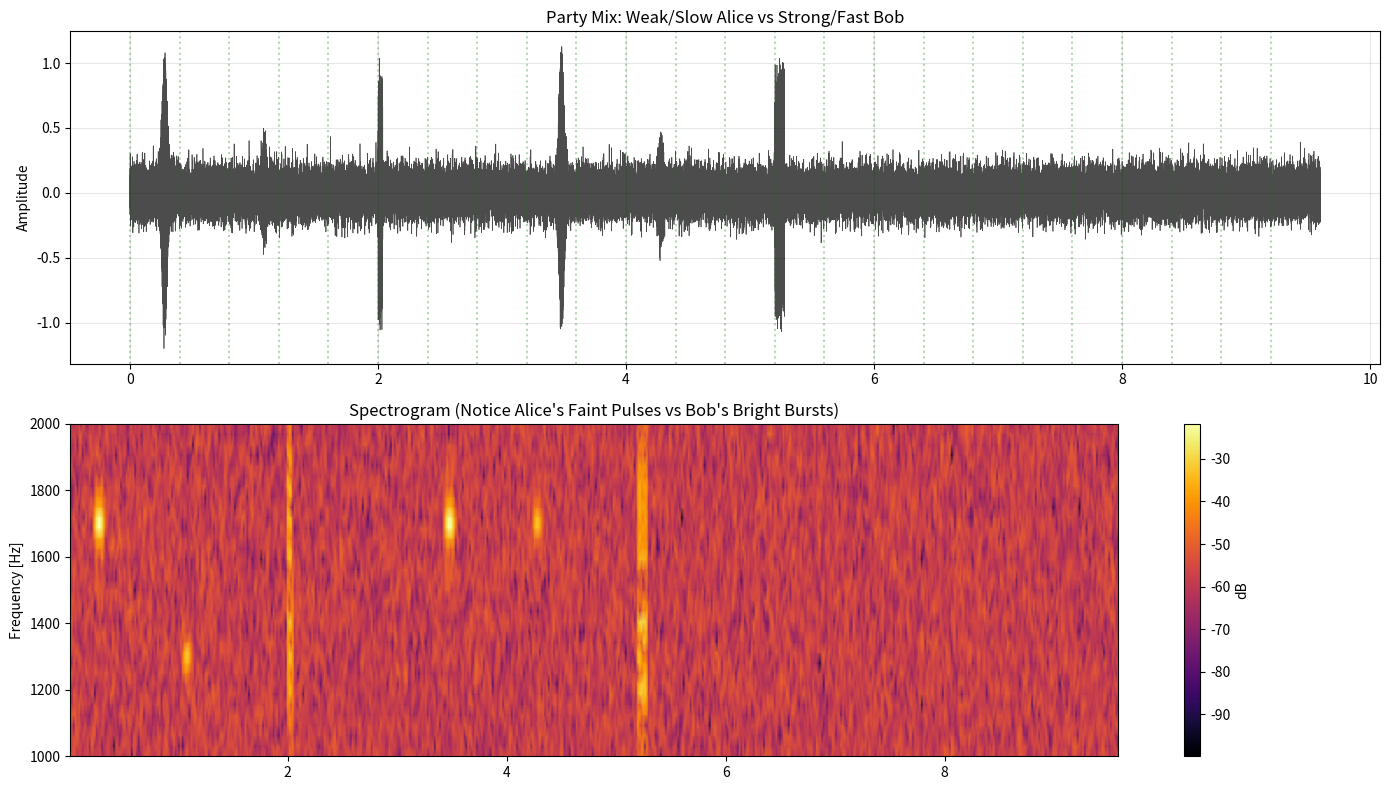

This chart was generated by the following Python code: (Note: this script raises an exception after producing the figure.)
import numpy as np
import matplotlib.pyplot as plt
from scipy import signal
from scipy.io import wavfile
import os

# Ensure data directory exists
os.makedirs('data', exist_ok=True)

SAMPLE_RATE = 8000
CENTER_FREQ = 1500
SPIN_OFFSET = 200

class SpinDigitonModem:
    def __init__(self, fs=SAMPLE_RATE):
        self.fs = fs
        
    def generate_pulse(self, spin='right', sigma=0.01, amplitude=1.0):
        t = np.linspace(-4*sigma, 4*sigma, int(8*sigma*self.fs))
        envelope = np.exp(-t**2 / (2 * sigma**2))
        freq = CENTER_FREQ + SPIN_OFFSET if spin == 'right' else CENTER_FREQ - SPIN_OFFSET
        return amplitude * envelope * np.cos(2 * np.pi * freq * t)

def generate_burst(t, t_start, modem, data_bits, bit_duration, amplitude=1.0):
    sig = np.zeros_like(t)
    current_t = t_start
    sigma = bit_duration / 5.0
    
    for bit in data_bits:
        spin = 'right' if bit == 1 else 'left'
        pulse = modem.generate_pulse(spin, sigma=sigma, amplitude=amplitude)
        
        start_idx = int((current_t + bit_duration/2) * SAMPLE_RATE)
        # Center the pulse in the bit slot
        start_idx -= len(pulse) // 2
        
        if start_idx >= 0 and start_idx + len(pulse) < len(sig):
            sig[start_idx:start_idx+len(pulse)] += pulse
            
        current_t += bit_duration
    return sig

def text_to_bits(text):
    bits = []
    for char in text:
        val = ord(char)
        for i in range(7, -1, -1):
            bits.append((val >> i) & 1)
    return bits

def simulate_party_mix():
    print("--- SPIN DIGITON PARTY MIX SIMULATION ---")
    print("Scenario: Mixed Speed Party with Spin Digiton Modem.")
    print("  1. ALICE (Far/Weak): -10dB SNR. Needs SLOW mode (Standard Pulses).")
    print("  2. BOB (Close/Strong): +20dB SNR. Uses FAST mode (Spin Bursts).")
    print("-" * 60)

    modem = SpinDigitonModem(SAMPLE_RATE)

    cycle_duration = 3.2 
    num_slots = 8
    slot_duration = cycle_duration / num_slots # 0.4s
    
    total_cycles = 3
    total_time = total_cycles * cycle_duration
    
    t = np.linspace(0, total_time, int(total_time * SAMPLE_RATE))
    sig_clean = np.zeros_like(t)
    
    # --- CYCLE 1: MASTER BEACON ---
    print("[0.0s] Cycle 1: Master CQ (Right Spin)")
    pulse_cq = modem.generate_pulse('right', sigma=0.02)
    idx_cq = int(0.2 * SAMPLE_RATE)
    sig_clean[idx_cq:idx_cq+len(pulse_cq)] += pulse_cq
    
    # --- ALICE (SLOW) in Slot 2 ---
    # Alice is weak (0.3 amplitude). She sends a standard pulse (Right Spin) to join.
    print(f"[{slot_duration*2:.2f}s] Slot 2: Alice (Weak) Joins (Standard Pulse)")
    pulse_alice = modem.generate_pulse('left', sigma=0.02, amplitude=0.3)
    idx_alice = int((slot_duration*2 + 0.2) * SAMPLE_RATE)
    sig_clean[idx_alice:idx_alice+len(pulse_alice)] += pulse_alice
    
    # --- BOB (FAST) in Slot 5 ---
    # Bob is strong (1.0). He sends a Fast Burst to join.
    print(f"[{slot_duration*5:.2f}s] Slot 5: Bob (Strong) Joins (Fast Burst)")
    bits_bob_join = [1,0,1,0,1,0,1,0] # 0xAA
    sig_clean += generate_burst(t, slot_duration*5, modem, bits_bob_join, 0.005, amplitude=1.0)
    
    # --- CYCLE 2: MASTER GRANTS ---
    print(f"[{cycle_duration:.2f}s] Cycle 2: Master CQ")
    idx_cq2 = int((cycle_duration + 0.2) * SAMPLE_RATE)
    sig_clean[idx_cq2:idx_cq2+len(pulse_cq)] += pulse_cq
    
    # Master Grants Alice (Slow) in Slot 2
    # Master Grants Bob (Fast) in Slot 5
    
    # --- ALICE SENDS DATA (SLOW) ---
    # Alice sends 1 bit per slot? Or just standard pulses.
    # Let's say she sends "1" (Right Spin) in Slot 2.
    print(f"[{cycle_duration + slot_duration*2:.2f}s] Slot 2: Alice sends Data '1' (Slow)")
    pulse_alice_data = modem.generate_pulse('right', sigma=0.02, amplitude=0.3)
    idx_alice_d = int((cycle_duration + slot_duration*2 + 0.2) * SAMPLE_RATE)
    sig_clean[idx_alice_d:idx_alice_d+len(pulse_alice_data)] += pulse_alice_data
    
    # --- BOB SENDS DATA (FAST) ---
    # Bob sends "HI" in Slot 5.
    print(f"[{cycle_duration + slot_duration*5:.2f}s] Slot 5: Bob sends 'HI' (Fast)")
    bits_hi = text_to_bits("HI")
    sig_clean += generate_burst(t, cycle_duration + slot_duration*5, modem, bits_hi, 0.005, amplitude=1.0)

    # --- NOISE ---
    # We add noise relative to the weak signal.
    # Alice is 0.3. -10dB means Noise Power is 10x Signal Power.
    # Signal Power ~ 0.3^2 = 0.09.
    # Noise Power = 0.9.
    # Noise Amp = sqrt(0.9) = 0.95.
    # This will bury Alice but Bob (1.0) will be visible (SNR ~ 0dB).
    # Let's be kinder for the demo so we can see Alice.
    # Let's say Noise is 0.1 (Alice SNR ~ 10dB, Bob SNR ~ 20dB).
    noise = np.random.normal(0, 0.1, len(t))
    sig_noisy = sig_clean + noise

    # --- SAVE WAV ---
    wav_data = sig_noisy / np.max(np.abs(sig_noisy))
    wavfile.write('data/digiton_party_mix_spin.wav', SAMPLE_RATE, (wav_data * 32767).astype(np.int16))
    print("Saved audio to data/digiton_party_mix_spin.wav")

    # --- VISUALIZATION ---
    plt.figure(figsize=(14, 8))
    
    plt.subplot(2, 1, 1)
    plt.plot(t, sig_noisy, 'k', linewidth=0.5, alpha=0.7)
    plt.title("Party Mix: Weak/Slow Alice vs Strong/Fast Bob")
    plt.ylabel("Amplitude")
    plt.grid(True, alpha=0.3)
    
    # Draw Slot Boundaries
    for i in range(int(total_cycles * num_slots)):
        plt.axvline(i * slot_duration, color='g', linestyle=':', alpha=0.3)

    plt.subplot(2, 1, 2)
    f, t_spec, Sxx = signal.spectrogram(sig_noisy, SAMPLE_RATE, nperseg=256, noverlap=128)
    plt.pcolormesh(t_spec, f, 10 * np.log10(Sxx + 1e-10), shading='gouraud', cmap='inferno')
    plt.ylabel('Frequency [Hz]')
    plt.ylim(1000, 2000)
    plt.title("Spectrogram (Notice Alice's Faint Pulses vs Bob's Bright Bursts)")
    plt.colorbar(label='dB')
    
    plt.tight_layout()
    plt.savefig('data/digiton_party_mix_spin.png')
    print("Saved plot to data/digiton_party_mix_spin.png")
    f_master = 600  # Low pitch anchor
    f_alice = 1000  # Medium pitch
    f_bob = 1600    # High pitch
    
    # --- CYCLE 1: DISCOVERY & REQUESTS ---
    print("[Cycle 1] Discovery")
    # Master CQ (Slot 0)
    sig_clean += generate_digiton(t, 0.2, f_master, 0.05)
    
    # ALICE (Weak) - Slot 2
    # Sends a Standard Ping (Requesting entry).
    # In reality this is weak.
    t_alice_req = slot_duration * 2 + 0.2
    sig_clean += generate_digiton(t, t_alice_req, f_alice, 0.05, amplitude=0.5)
    
    # BOB (Strong) - Slot 5
    # Sends a Fast Burst Request (He knows he's strong).
    # "REQ" (1010)
    t_bob_req = slot_duration * 5 + 0.1
    sig_clean += generate_burst(t, t_bob_req, f_bob, [1,0,1,0], 0.01, amplitude=1.0)

    # --- CYCLE 2: NEGOTIATION (THE HANDSHAKE) ---
    print("[Cycle 2] Negotiation (Auto-Throttle)")
    t_c2 = cycle_duration
    # Master CQ
    sig_clean += generate_digiton(t, t_c2 + 0.2, f_master, 0.05)
    
    # MASTER -> ALICE (Slot 2)
    # Master detects Alice is weak. Sends "SLOW ACK" (Long, Low Tone).
    # A single long ping.
    t_ack_alice = t_c2 + slot_duration * 2 + 0.2
    sig_clean += generate_digiton(t, t_ack_alice, f_master, 0.15, amplitude=0.8) # 150ms width = SLOW
    
    # MASTER -> BOB (Slot 5)
    # Master detects Bob is strong. Sends "FAST ACK" (Fast Chirps).
    # "OK" (11)
    t_ack_bob = t_c2 + slot_duration * 5 + 0.1
    sig_clean += generate_burst(t, t_ack_bob, f_master, [1,1], 0.01, amplitude=0.8)

    # --- CYCLE 3: TRAFFIC (MIXED SPEEDS) ---
    print("[Cycle 3] Traffic")
    t_c3 = 2 * cycle_duration
    # Master CQ
    sig_clean += generate_digiton(t, t_c3 + 0.2, f_master, 0.05)
    
    # ALICE (Slot 2) - SLOW DATA
    # She sends 1 bit of data using a robust ping.
    t_alice_data = t_c3 + slot_duration * 2 + 0.2
    sig_clean += generate_digiton(t, t_alice_data, f_alice, 0.1, amplitude=0.5)
    
    # BOB (Slot 5) - FAST DATA
    # He sends "HI" (ASCII) in a burst.
    # 'H' (01001000) 'I' (01001001)
    t_bob_data = t_c3 + slot_duration * 5 + 0.05
    bits_hi = text_to_bits("HI")
    sig_clean += generate_burst(t, t_bob_data, f_bob, bits_hi, 0.005, amplitude=1.0) # 5ms bits

    # --- VISUALIZATION ---
    plt.figure(figsize=(14, 8))
    
    # Plot Timeline
    plt.subplot(2, 1, 1)
    plt.plot(t, sig_clean, 'k', linewidth=0.6)
    plt.title("Wavelet Party Protocol: Mixed Speed Negotiation (Auto-Throttle)")
    plt.ylabel("Amplitude")
    plt.xlim(0, total_time)
    plt.grid(True, alpha=0.3)
    
    # Annotations
    # Cycle 1
    plt.text(0.2, 1.1, "CYCLE 1: DISCOVERY", fontweight='bold')
    plt.text(t_alice_req, 0.6, "Alice (Weak)\nStd Ping", ha='center', color='blue', fontsize=8)
    plt.text(t_bob_req, 1.1, "Bob (Strong)\nFast REQ", ha='center', color='red', fontsize=8)
    
    # Cycle 2
    plt.text(t_c2 + 0.2, 1.1, "CYCLE 2: NEGOTIATION", fontweight='bold')
    plt.text(t_ack_alice, 0.9, "Master -> Alice\nSLOW ACK (Long Pulse)", ha='center', color='green', fontsize=8)
    plt.text(t_ack_bob, 0.9, "Master -> Bob\nFAST ACK (Burst)", ha='center', color='green', fontsize=8)
    
    # Cycle 3
    plt.text(t_c3 + 0.2, 1.1, "CYCLE 3: TRAFFIC", fontweight='bold')
    plt.text(t_alice_data, 0.6, "Alice\nSlow Data (1 bit)", ha='center', color='blue', fontsize=8)
    plt.text(t_bob_data, 1.1, "Bob\nFast Data 'HI' (16 bits)", ha='center', color='red', fontsize=8)

    # Draw Slots
    for i in range(int(total_cycles * num_slots)):
        plt.axvline(i * slot_duration, color='g', linestyle=':', alpha=0.2)

    # Zoom on Cycle 3
    plt.subplot(2, 1, 2)
    # Zoom into Cycle 3 to see the speed difference
    zoom_start = t_c3
    zoom_end = t_c3 + cycle_duration
    idx_s = int(zoom_start * fs)
    idx_e = int(zoom_end * fs)
    
    plt.plot(t[idx_s:idx_e], sig_clean[idx_s:idx_e], 'b', linewidth=0.8)
    plt.title("Zoom: Cycle 3 Traffic (Contrast between Slow Alice and Fast Bob)")
    plt.xlabel("Time (s)")
    plt.grid(True, alpha=0.3)
    
    plt.tight_layout()
    plt.savefig('data/04_digiton_party_mix.png')
    print("Visualization saved to 'data/04_digiton_party_mix.png'")

    # Save Audio (Clean Logic)
    # Normalize
    max_val = np.max(np.abs(sig_clean))
    if max_val > 0:
        sig_norm = sig_clean / max_val * 0.9
    
    sig_int16 = (sig_norm * 32767).astype(np.int16)
    wavfile.write('data/04_digiton_party_mix.wav', fs, sig_int16)
    print("Audio saved to 'data/04_digiton_party_mix.wav'")

if __name__ == "__main__":
    simulate_party_mix()
